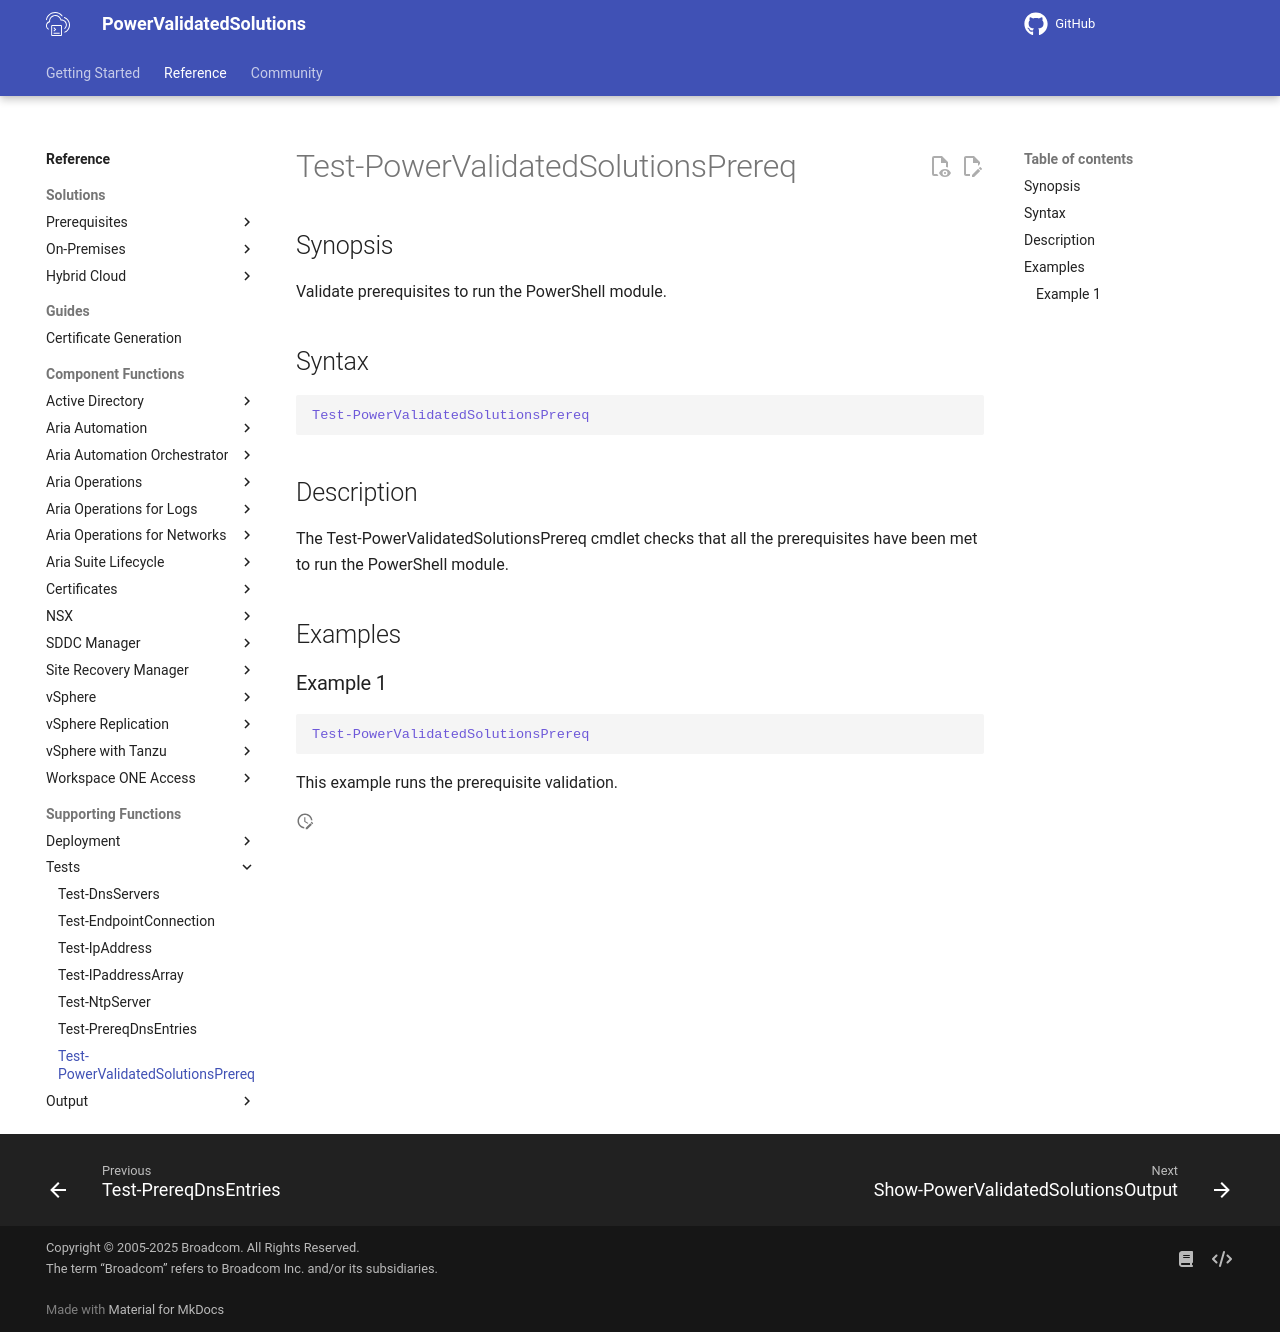

repository: vmware/power-validated-solutions-for-cloud-foundation · page: documentation/functions/supporting/Test-PowerValidatedSolutionsPrereq/index.html · generator: mkdocs

# Test-PowerValidatedSolutionsPrereq

## Synopsis

Validate prerequisites to run the PowerShell module.

## Syntax

```powershell
Test-PowerValidatedSolutionsPrereq
```

## Description

The Test-PowerValidatedSolutionsPrereq cmdlet checks that all the prerequisites have been met to run the PowerShell module.

## Examples

### Example 1

```powershell
Test-PowerValidatedSolutionsPrereq
```

This example runs the prerequisite validation.
